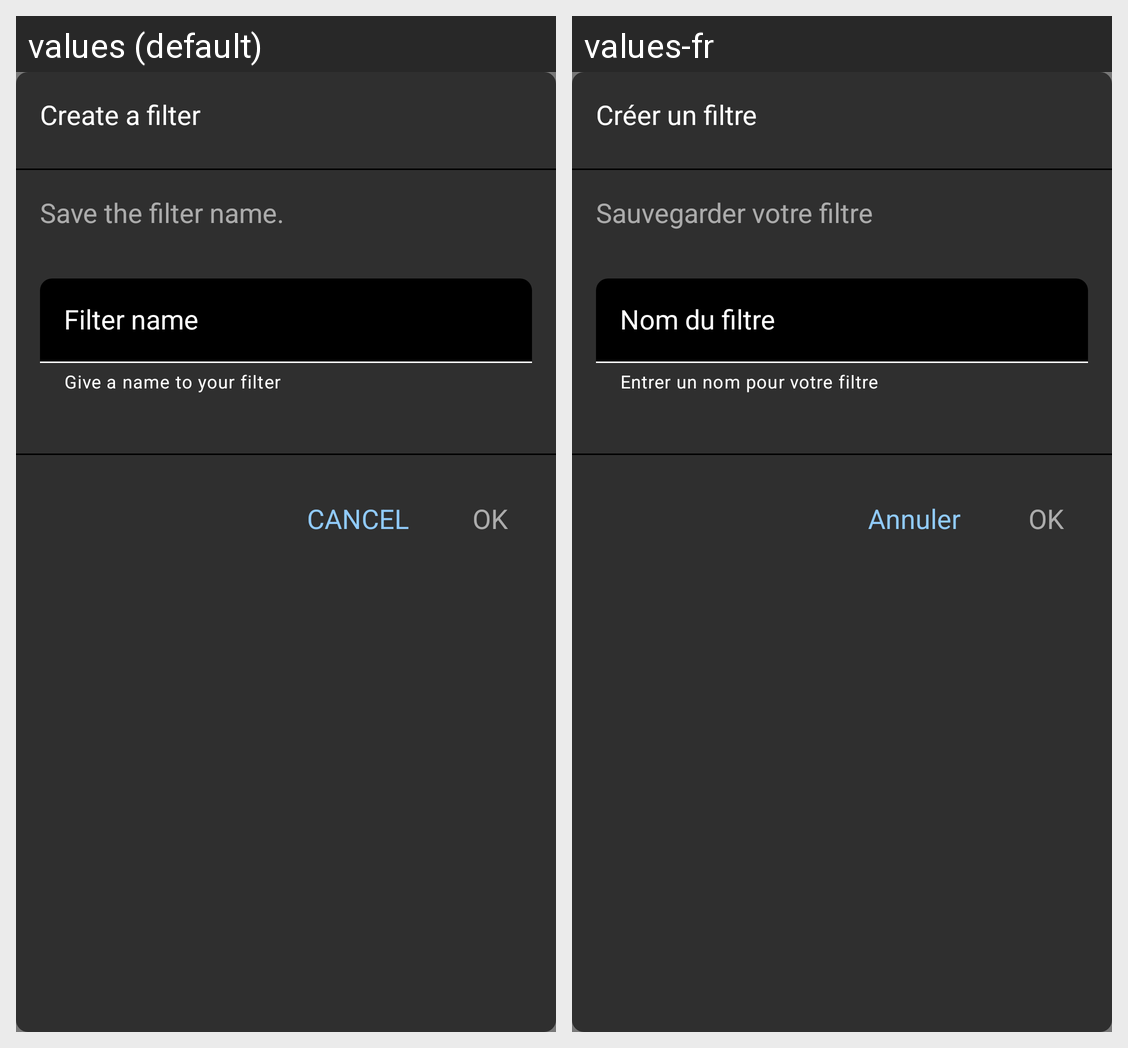

For this localized Android screen grid, give each drawn string resource with its value in every locale shown.
Android screen res/layout/layout_create_followups.xml rendered under 2 locales, left to right: values (default), values-fr. Device: Nexus 5 (rendered at 1080×1920; each locale shown at half size, 540×960, under a caption strip naming it); theme App_Application_Theme.
Strings drawn on this screen, with the default value and each locale's value (text and hints the layout hard-codes, and strings that could not be matched under every locale, appear in the picture but are not listed):

create_follow_up
  values: Create a filter
  values-fr: Créer un filtre

create_follow_up_desc
  values: Save the filter name.
  values-fr: Sauvegarder votre filtre

follow_up_name
  values: Filter name
  values-fr: Nom du filtre

follow_up_name_hint
  values: Give a name to your filter
  values-fr: Entrer un nom pour votre filtre

ok
  values: OK
  values-fr: OK

cancel
  values: CANCEL
  values-fr: Annuler
